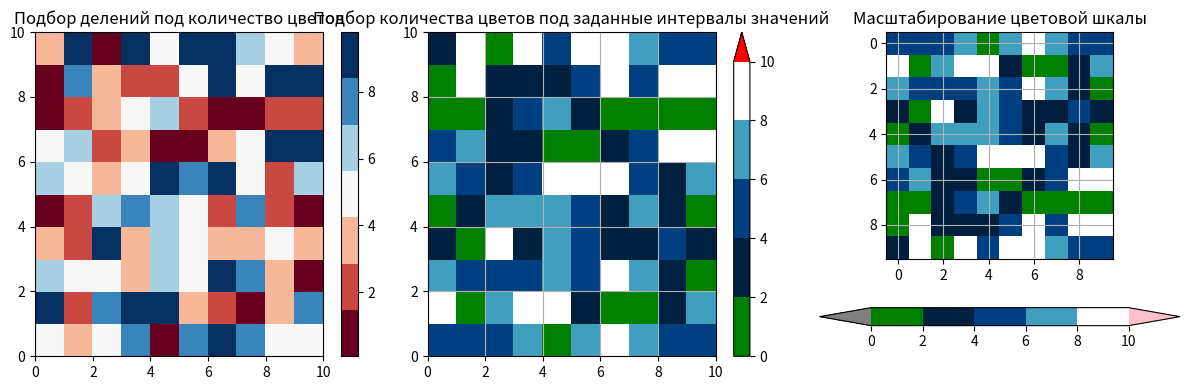

Here is the Python script that generated this plot:
import numpy as np
import matplotlib.pyplot as plt
import matplotlib as mpl

a = np.random.random(100)*10.
a = a.reshape(10,10)

fig = plt.figure(figsize=(12,4))

N = 7
bounds = np.linspace(np.min(a), np.max(a), N+1)
print(bounds)
cmap = mpl.cm.get_cmap('RdBu', N) 

ax = fig.add_subplot(131)
cs = ax.pcolor(a, cmap=cmap) # вызываем метод pcolor. Вводим пользовательскую раскраску через cmap
print(u'Тип CS: %s' % type(cs))
cbar = fig.colorbar(cs, ax=ax) # рисуем шкалу colorbar для изображения cs. В качестве черточек шкалы указываем bounds. 
print(u'Тип CBAR: %s' % type(cbar))
# ticks=bounds
ax.set_title(u'Подбор делений под количество цветов')

# ---------------------------------------------------

ax2 = fig.add_subplot(132)
bounds = [0.0, 2.0, 4.0, 6.0, 8.0, 10.0]
cmap = mpl.cm.get_cmap('ocean', len(bounds)-1)
cmap.set_over('red')
cmap.set_under('grey')
cs = ax2.pcolor(a, cmap=cmap, vmin=bounds[0], vmax=bounds[-1]) # Ставим границы для шкалы vmin и vmax.
cbar = fig.colorbar(cs, ax=ax2, ticks=bounds, extend='max', extendfrac=0.1)
ax2.set_title(u'Подбор количества цветов под заданные интервалы значений')
ax2.grid(True)
cmap.set_over('pink')

# ---------------------------------------------------

ax3 = fig.add_subplot(133)
cs = ax3.imshow(a, cmap=cmap,  vmin=bounds[0], vmax=bounds[-1]) # В методе pcolor/pcolormesh/imshow присваиваем пользовательские границы цветов norm
cbar = fig.colorbar(cs, ax=ax3, ticks=bounds, extend='both', extendfrac='auto',
                    orientation='horizontal')
ax3.set_title(u'Масштабирование цветовой шкалы')
ax3.grid(True)

plt.tight_layout()


plt.show()